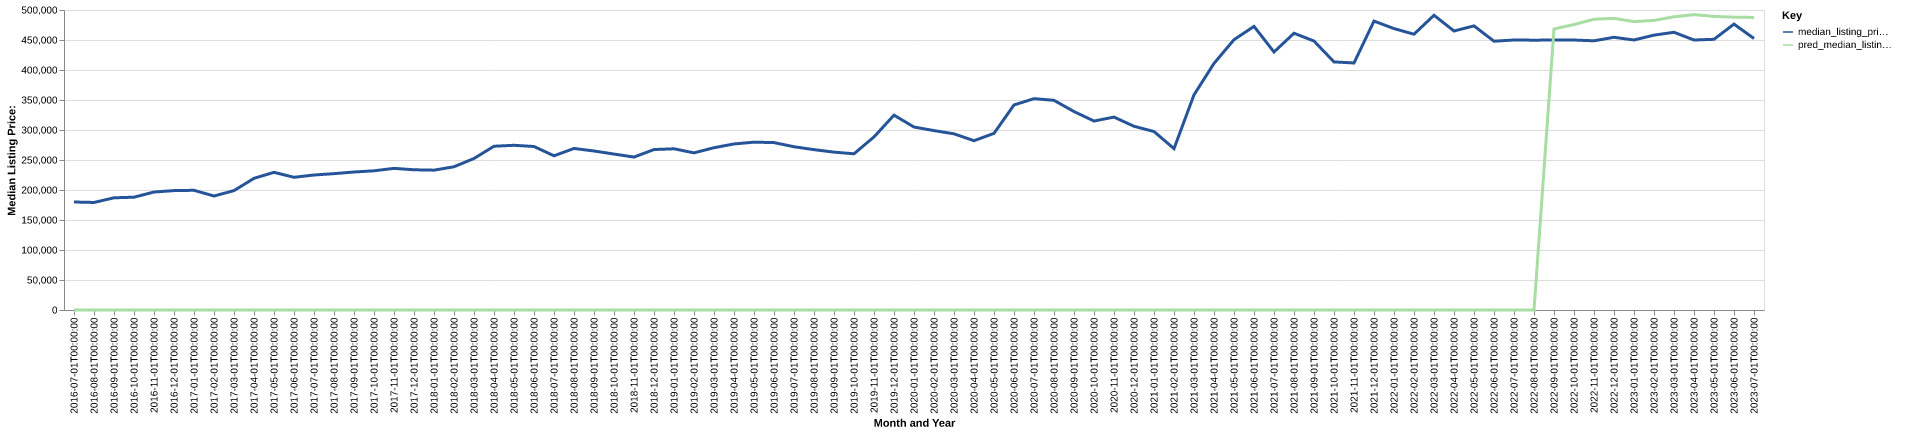

Source data for this figure (header and first rows):
date, time_idx, median_listing_price, thirty_year_interest_rate_five, month, county_name, active_listing_count, median_days_on_market, pred_median_listing_price, month_year
2016-07-01, 0, 180000, 3.72, 7, sanpete, ut, 159.0, 88.0, 0, Jul-2016
2016-08-01, 1, 179225, 3.73, 8, sanpete, ut, 168.0, 84.0, 0, Aug-2016
2016-09-01, 2, 187000, 3.66, 9, sanpete, ut, 156.0, 92.0, 0, Sep-2016
2016-10-01, 3, 188000, 3.64, 10, sanpete, ut, 138.0, 98.0, 0, Oct-2016
2016-11-01, 4, 196625, 3.66, 11, sanpete, ut, 140.0, 98.0, 0, Nov-2016
2016-12-01, 5, 199000, 3.48, 12, sanpete, ut, 136.0, 105.0, 0, Dec-2016
2017-01-01, 6, 199500, 3.45, 1, sanpete, ut, 130.0, 114.0, 0, Jan-2017
2017-02-01, 7, 189975, 3.5, 2, sanpete, ut, 122.0, 114.0, 0, Feb-2017
2017-03-01, 8, 199000, 3.52, 3, sanpete, ut, 123.0, 106.0, 0, Mar-2017
2017-04-01, 9, 219450, 4.03, 4, sanpete, ut, 133.0, 66.0, 0, Apr-2017
2017-05-01, 10, 229450, 4.32, 5, sanpete, ut, 127.0, 66.0, 0, May-2017
2017-06-01, 11, 221200, 4.2, 6, sanpete, ut, 140.0, 73.0, 0, Jun-2017
2017-07-01, 12, 225000, 4.19, 7, sanpete, ut, 134.0, 74.0, 0, Jul-2017
2017-08-01, 13, 227250, 4.3, 8, sanpete, ut, 134.0, 78.0, 0, Aug-2017
2017-09-01, 14, 230000, 4.1, 9, sanpete, ut, 118.0, 92.0, 0, Sep-2017
2017-10-01, 15, 232000, 4.05, 10, sanpete, ut, 122.0, 93.0, 0, Oct-2017
2017-11-01, 16, 236075, 3.94, 11, sanpete, ut, 121.0, 104.0, 0, Nov-2017
2017-12-01, 17, 233700, 4.03, 12, sanpete, ut, 106.0, 105.0, 0, Dec-2017
2018-01-01, 18, 233075, 3.93, 1, sanpete, ut, 92.0, 96.0, 0, Jan-2018
2018-02-01, 19, 238750, 3.83, 2, sanpete, ut, 86.0, 103.0, 0, Feb-2018
2018-03-01, 20, 252500, 3.94, 3, sanpete, ut, 87.0, 76.0, 0, Mar-2018
2018-04-01, 21, 272950, 3.95, 4, sanpete, ut, 85.0, 55.0, 0, Apr-2018
2018-05-01, 22, 274500, 3.99, 5, sanpete, ut, 100.0, 55.0, 0, May-2018
2018-06-01, 23, 272500, 4.15, 6, sanpete, ut, 112.0, 60.0, 0, Jun-2018
2018-07-01, 24, 257000, 4.4, 7, sanpete, ut, 106.0, 66.0, 0, Jul-2018
2018-08-01, 25, 269250, 4.46, 8, sanpete, ut, 100.0, 65.0, 0, Aug-2018
2018-09-01, 26, 265000, 4.58, 9, sanpete, ut, 98.0, 60.0, 0, Sep-2018
2018-10-01, 27, 259900, 4.66, 10, sanpete, ut, 98.0, 66.0, 0, Oct-2018
2018-11-01, 28, 254900, 4.62, 11, sanpete, ut, 99.0, 80.0, 0, Nov-2018
2018-12-01, 29, 267450, 4.54, 12, sanpete, ut, 88.0, 102.0, 0, Dec-2018
2019-01-01, 30, 268675, 4.6, 1, sanpete, ut, 82.0, 119.0, 0, Jan-2019
2019-02-01, 31, 261900, 4.72, 2, sanpete, ut, 81.0, 119.0, 0, Feb-2019
2019-03-01, 32, 270471, 4.9, 3, sanpete, ut, 83.0, 90.0, 0, Mar-2019
2019-04-01, 33, 276750, 4.94, 4, sanpete, ut, 88.0, 67.0, 0, Apr-2019
2019-05-01, 34, 279749, 4.75, 5, sanpete, ut, 96.0, 67.0, 0, May-2019
2019-06-01, 35, 279000, 4.51, 6, sanpete, ut, 97.0, 68.0, 0, Jun-2019
2019-07-01, 36, 272100, 4.41, 7, sanpete, ut, 113.0, 65.0, 0, Jul-2019
2019-08-01, 37, 267245, 4.41, 8, sanpete, ut, 112.0, 66.0, 0, Aug-2019
2019-09-01, 38, 263114, 4.2, 9, sanpete, ut, 110.0, 71.0, 0, Sep-2019
2019-10-01, 39, 260359, 4.14, 10, sanpete, ut, 107.0, 76.0, 0, Oct-2019
2019-11-01, 40, 288500, 3.84, 11, sanpete, ut, 102.0, 81.0, 0, Nov-2019
2019-12-01, 41, 324725, 3.81, 12, sanpete, ut, 85.0, 94.0, 0, Dec-2019
2020-01-01, 42, 304950, 3.75, 1, sanpete, ut, 79.0, 107.0, 0, Jan-2020
2020-02-01, 43, 299000, 3.73, 2, sanpete, ut, 73.0, 124.0, 0, Feb-2020
2020-03-01, 44, 293625, 3.78, 3, sanpete, ut, 81.0, 101.0, 0, Mar-2020
2020-04-01, 45, 282175, 3.75, 4, sanpete, ut, 78.0, 86.0, 0, Apr-2020
2020-05-01, 46, 294400, 3.74, 5, sanpete, ut, 75.0, 68.0, 0, May-2020
2020-06-01, 47, 341725, 3.72, 6, sanpete, ut, 71.0, 47.0, 0, Jun-2020
2020-07-01, 48, 352250, 3.49, 7, sanpete, ut, 67.0, 55.0, 0, Jul-2020
2020-08-01, 49, 349450, 3.65, 8, sanpete, ut, 54.0, 66.0, 0, Aug-2020
2020-09-01, 50, 330750, 3.33, 9, sanpete, ut, 51.0, 81.0, 0, Sep-2020
2020-10-01, 51, 314950, 3.28, 10, sanpete, ut, 51.0, 54.0, 0, Oct-2020
2020-11-01, 52, 321500, 3.21, 11, sanpete, ut, 38.0, 46.0, 0, Nov-2020
2020-12-01, 53, 306225, 3.07, 12, sanpete, ut, 31.0, 71.0, 0, Dec-2020
2021-01-01, 54, 297450, 2.99, 1, sanpete, ut, 30.0, 69.0, 0, Jan-2021
2021-02-01, 55, 268975, 2.93, 2, sanpete, ut, 24.0, 90.0, 0, Feb-2021
2021-03-01, 56, 358575, 2.88, 3, sanpete, ut, 25.0, 34.0, 0, Mar-2021
2021-04-01, 57, 411000, 2.84, 4, sanpete, ut, 25.0, 33.0, 0, Apr-2021
2021-05-01, 58, 450500, 2.71, 5, sanpete, ut, 31.0, 28.0, 0, May-2021
2021-06-01, 59, 472750, 2.79, 6, sanpete, ut, 35.0, 28.0, 0, Jun-2021
... 25 more rows
